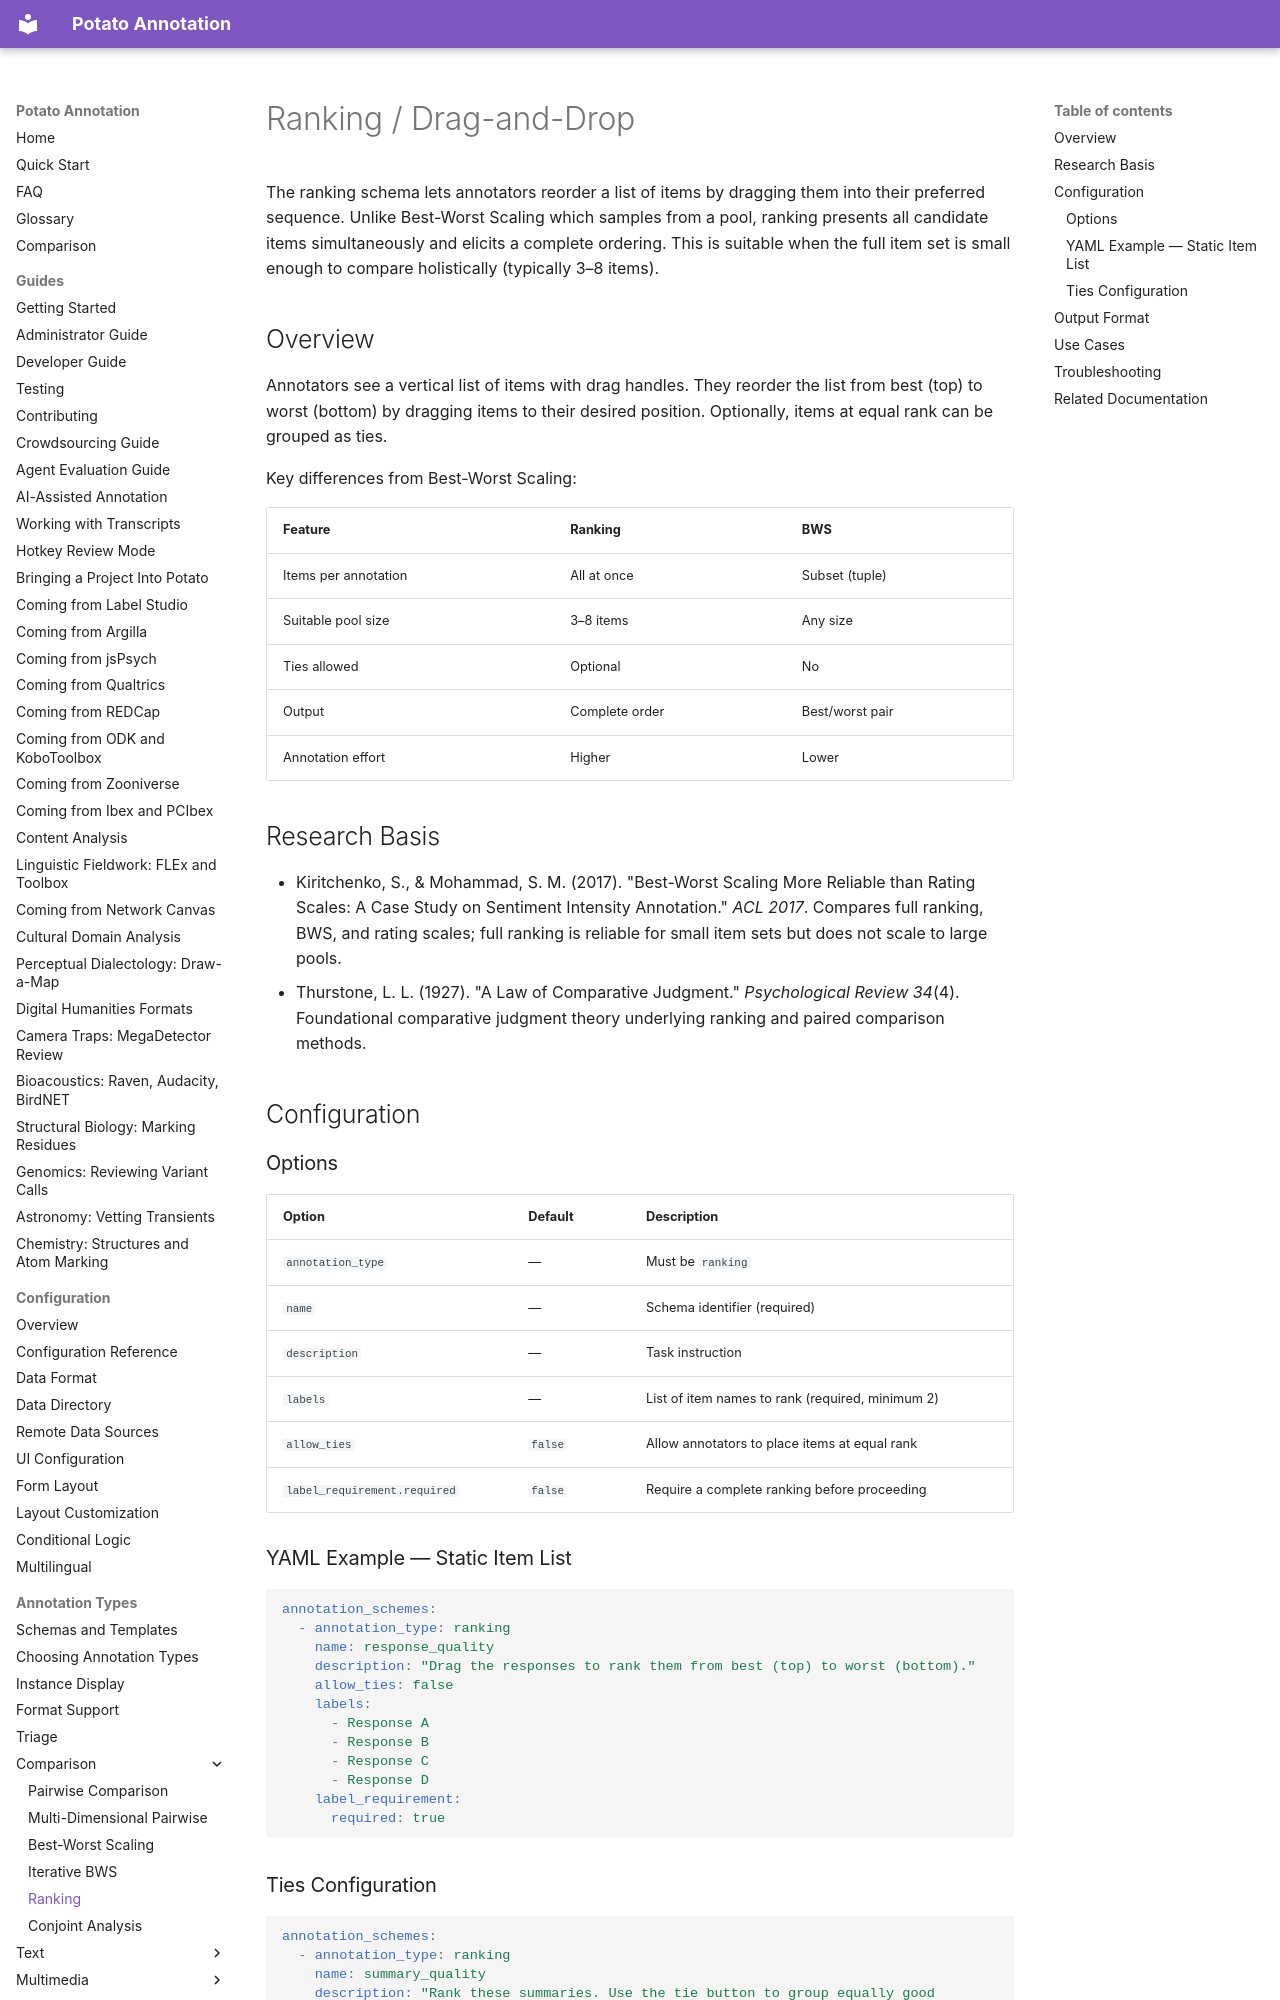

repository: davidjurgens/potato · page: annotation-types/comparison/ranking/index.html · generator: mkdocs

# Ranking / Drag-and-Drop

The ranking schema lets annotators reorder a list of items by dragging them into their preferred sequence. Unlike Best-Worst Scaling which samples from a pool, ranking presents all candidate items simultaneously and elicits a complete ordering. This is suitable when the full item set is small enough to compare holistically (typically 3–8 items).

## Overview

Annotators see a vertical list of items with drag handles. They reorder the list from best (top) to worst (bottom) by dragging items to their desired position. Optionally, items at equal rank can be grouped as ties.

Key differences from Best-Worst Scaling:

| Feature | Ranking | BWS |
|---------|---------|-----|
| Items per annotation | All at once | Subset (tuple) |
| Suitable pool size | 3–8 items | Any size |
| Ties allowed | Optional | No |
| Output | Complete order | Best/worst pair |
| Annotation effort | Higher | Lower |
